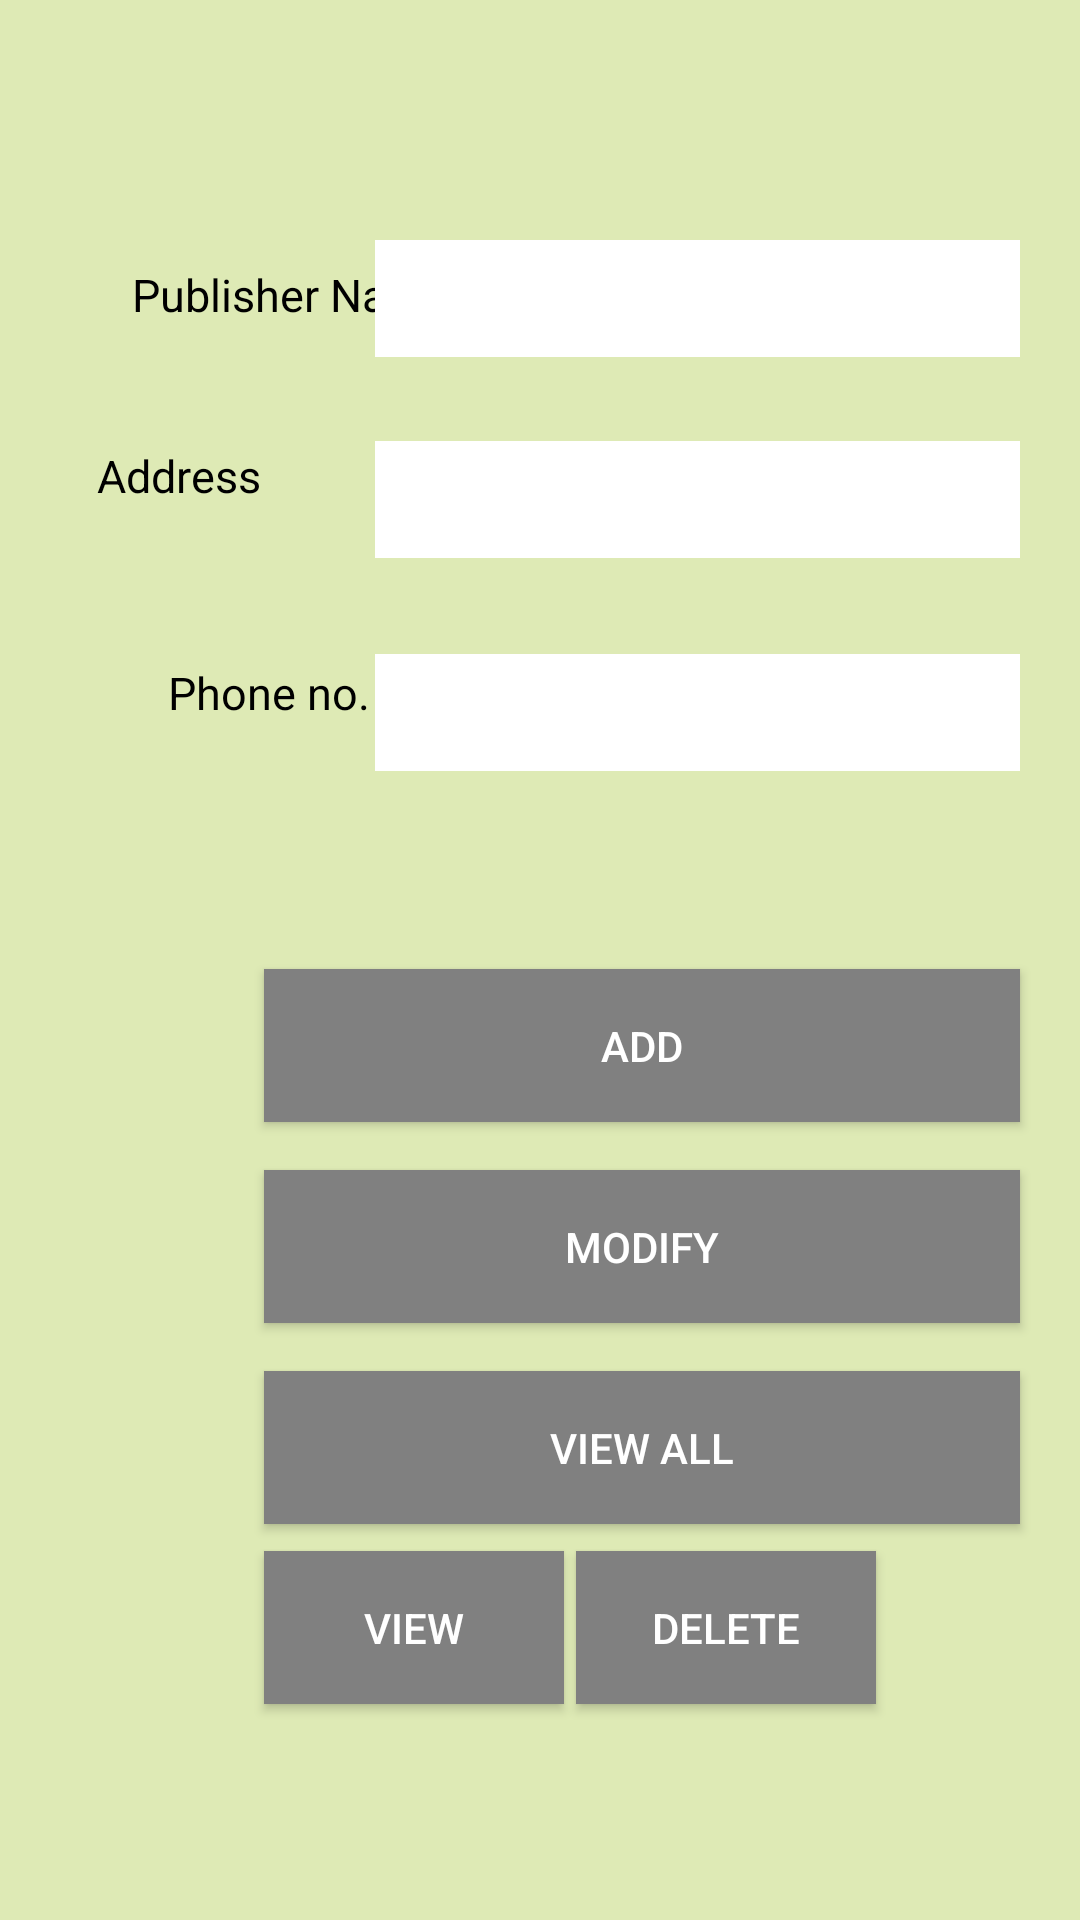

Produce the Android XML layout that renders to this screen, including the resource entries it uses.
<!-- AndroidManifest.xml: application theme Theme.LibraryManagement -->
<!-- res/layout/activity_publisher.xml -->
<?xml version="1.0" encoding="utf-8"?>
<androidx.constraintlayout.widget.ConstraintLayout xmlns:android="http://schemas.android.com/apk/res/android"
xmlns:app="http://schemas.android.com/apk/res-auto"
xmlns:tools="http://schemas.android.com/tools"
android:layout_width="match_parent"
android:layout_height="match_parent"
tools:context=".Publisher.PublisherActivity"
android:background="#DEEAB5"
    >


    <TextView
        android:id="@+id/textView2"
        android:layout_width="wrap_content"
        android:layout_height="wrap_content"
        android:layout_marginStart="44dp"
        android:layout_marginTop="88dp"
        android:text="Publisher Name"
        android:textColor="@color/black"
        android:textSize="15dp"
        app:layout_constraintStart_toStartOf="parent"
        app:layout_constraintTop_toTopOf="parent" />

    <TextView
        android:id="@+id/textView3"
        android:layout_width="wrap_content"
        android:layout_height="wrap_content"
        android:layout_marginStart="56dp"
        android:layout_marginTop="52dp"
        android:text="Phone no."

        android:textColor="@color/black"
        android:textSize="15dp"
        app:layout_constraintStart_toStartOf="parent"
        app:layout_constraintTop_toBottomOf="@+id/textView4" />

    <TextView
        android:id="@+id/textView4"
        android:layout_width="wrap_content"
        android:layout_height="wrap_content"
        android:layout_marginTop="40dp"
        android:text="Address"
        android:textColor="@color/black"
        android:textSize="15dp"
        app:layout_constraintEnd_toStartOf="@+id/phone"
        app:layout_constraintHorizontal_bias="0.459"
        app:layout_constraintStart_toStartOf="parent"
        app:layout_constraintTop_toBottomOf="@+id/textView2" />

    <EditText
        android:id="@+id/phone"
        android:layout_width="215dp"
        android:layout_height="39dp"
        android:layout_marginTop="32dp"
        android:layout_marginEnd="20dp"
        android:background="@color/white"
        android:ems="10"
        android:inputType="number"
        android:textColor="@color/black"
        app:layout_constraintEnd_toEndOf="parent"
        app:layout_constraintHorizontal_bias="1.0"
        app:layout_constraintStart_toEndOf="@+id/textView3"
        app:layout_constraintTop_toBottomOf="@+id/address" />

    <EditText
        android:id="@+id/name"
        android:layout_width="215dp"
        android:layout_height="39dp"
        android:layout_marginTop="80dp"
        android:layout_marginEnd="20dp"
        android:background="@color/white"
        android:ems="10"
        android:inputType="textPersonName"
        android:textColor="@color/black"
        app:layout_constraintEnd_toEndOf="parent"
        app:layout_constraintHorizontal_bias="1.0"
        app:layout_constraintStart_toEndOf="@+id/textView2"
        app:layout_constraintTop_toTopOf="parent" />

    <EditText
        android:id="@+id/address"
        android:layout_width="215dp"
        android:layout_height="39dp"
        android:layout_marginTop="28dp"
        android:layout_marginEnd="20dp"
        android:background="@color/white"
        android:ems="10"
        android:inputType="textPersonName"
        android:textColor="@color/black"
        app:layout_constraintEnd_toEndOf="parent"
        app:layout_constraintHorizontal_bias="1.0"
        app:layout_constraintStart_toEndOf="@+id/textView4"
        app:layout_constraintTop_toBottomOf="@+id/name" />

    <androidx.appcompat.widget.AppCompatButton
        android:id="@+id/button"
        android:layout_width="252dp"
        android:layout_height="51dp"
        android:layout_marginStart="88dp"
        android:layout_marginBottom="16dp"
        android:background="#808080"
        android:text="Add"
        android:textColor="#FFFFFF"
        app:layout_constraintBottom_toTopOf="@+id/button3"
        app:layout_constraintStart_toStartOf="parent"
        app:layout_constraintTop_toBottomOf="@+id/phone"
        app:layout_constraintVertical_bias="1.0"
        app:strokeColor="#808080" />

    <androidx.appcompat.widget.AppCompatButton
        android:id="@+id/button5"
        android:layout_width="100dp"
        android:layout_height="51dp"
        android:layout_marginStart="88dp"
        android:layout_marginBottom="72dp"
        android:background="#808080"
        android:text="View"
        android:textColor="#FFFFFF"
        app:layout_constraintBottom_toBottomOf="parent"
        app:layout_constraintStart_toStartOf="parent"
        app:strokeColor="#808080" />

    <androidx.appcompat.widget.AppCompatButton
        android:id="@+id/button2"
        android:layout_width="100dp"
        android:layout_height="51dp"
        android:layout_marginEnd="68dp"
        android:layout_marginBottom="72dp"
        android:background="#808080"
        android:text="Delete"
        android:textColor="#FFFFFF"
        app:layout_constraintBottom_toBottomOf="parent"
        app:layout_constraintEnd_toEndOf="parent"
        app:strokeColor="#808080" />

    <androidx.appcompat.widget.AppCompatButton
        android:id="@+id/button3"
        android:layout_width="252dp"
        android:layout_height="51dp"
        android:layout_marginStart="88dp"
        android:layout_marginBottom="16dp"
        android:background="#808080"
        android:text="Modify"
        android:textColor="#FFFFFF"
        app:layout_constraintBottom_toTopOf="@+id/button4"
        app:layout_constraintStart_toStartOf="parent"
        app:strokeColor="#808080" />

    <androidx.appcompat.widget.AppCompatButton
        android:id="@+id/button4"
        android:layout_width="252dp"
        android:layout_height="51dp"
        android:layout_marginStart="88dp"
        android:layout_marginBottom="132dp"
        android:background="#808080"
        android:text="View All"
        android:textColor="#FFFFFF"
        app:layout_constraintBottom_toBottomOf="parent"
        app:layout_constraintStart_toStartOf="parent"
        app:strokeColor="#808080" />
</androidx.constraintlayout.widget.ConstraintLayout>
<!-- resources referenced by this layout -->
<resources>
  <color name="black">#FF000000</color>
  <color name="white">#FFFFFFFF</color>
  <style name="Theme.LibraryManagement" parent="Theme.MaterialComponents.DayNight.DarkActionBar">
  
          
          <item name="colorPrimary">@color/purple_500</item>
          <item name="colorPrimaryVariant">@color/purple_700</item>
          <item name="colorOnPrimary">@color/white</item>
          
          <item name="colorSecondary">@color/teal_200</item>
          <item name="colorSecondaryVariant">@color/teal_700</item>
          <item name="colorOnSecondary">@color/black</item>
          
          <item name="android:statusBarColor" tools:targetApi="l">?attr/colorPrimaryVariant</item>
          
      </style>
  <color name="purple_500">#FF6200EE</color>
  <color name="purple_700">#FF3700B3</color>
  <color name="teal_200">#FF03DAC5</color>
  <color name="teal_700">#FF018786</color>
</resources>
